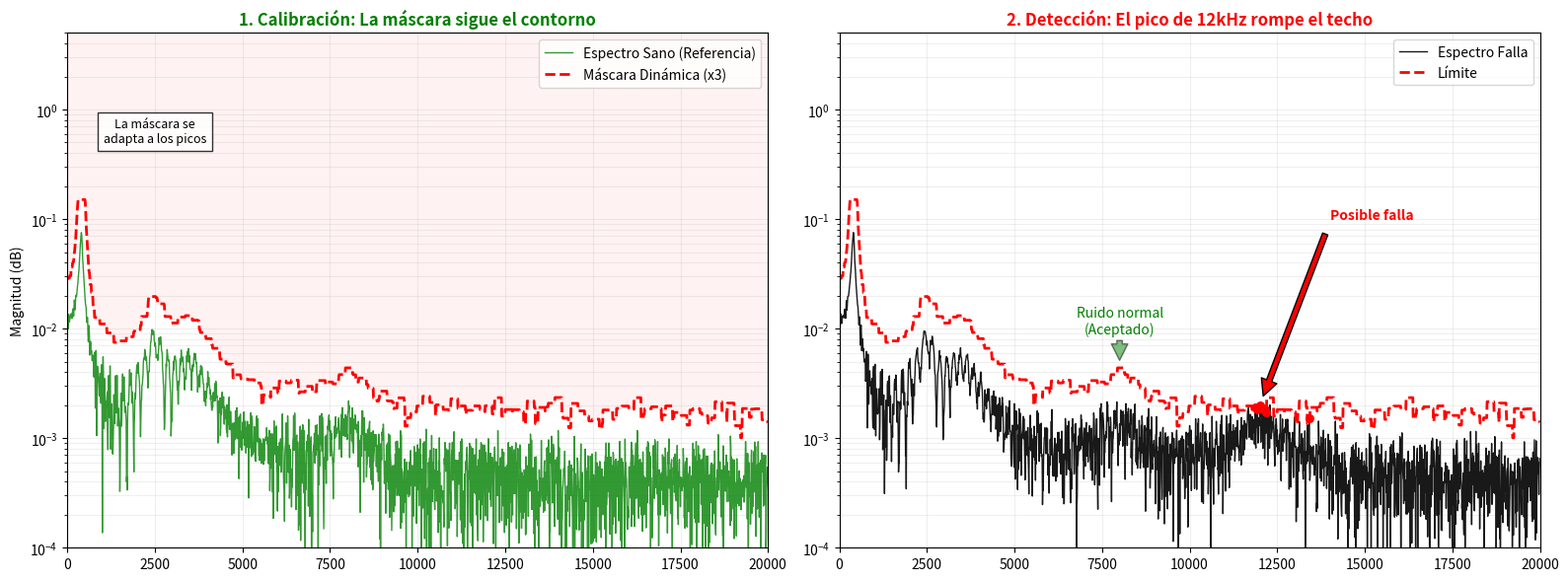

Here is the Python script that generated this plot:
import numpy as np
import matplotlib.pyplot as plt
from scipy.fft import fft, fftfreq
from scipy.ndimage import maximum_filter1d # <--- Para crear la envolvente

class AutoMaskMonitor:
    def __init__(self, fs=40000):
        self.fs = fs

    def _add_impact(self, t, t_start, freq, decay, amp):
        active = t >= t_start
        wave = amp * np.sin(2 * np.pi * freq * (t - t_start)) * np.exp(-decay * (t - t_start))
        return active * wave

    def generate_signal(self, condition="healthy"):
        N = int(self.fs * 0.1)
        t = np.linspace(0, 0.1, N)
        sig = np.zeros_like(t)

        # Ruido base (realista)
        sig += np.random.normal(0, 0.015, N)

        # --- COMPONENTES SANOS ---
        sig += self._add_impact(t, 0.005, freq=400, decay=200, amp=1.5)    # Fricción
        sig += self._add_impact(t, 0.025, freq=2500, decay=1000, amp=0.8)  # Varillaje
        sig += self._add_impact(t, 0.030, freq=3500, decay=2500, amp=1.2)  # Contactos
        sig += self._add_impact(t, 0.035, freq=8000, decay=3000, amp=0.4)  # Resortes

        if condition == "faulty":
            # FALLA 12 kHz (Pequeña pero aguda)
            sig += self._add_impact(t, 0.020, freq=12000, decay=4500, amp=0.6)

        # FFT
        yf = fft(sig)
        xf = fftfreq(N, 1 / self.fs)[:N//2]
        magnitude = 2.0/N * np.abs(yf[:N//2])

        return t, sig, xf, magnitude

    def generate_smart_mask(self, healthy_spectrum, tolerance_factor=2.0, floor=0.00):
        """
        Crea una máscara que SIGUE EL CONTORNO de la señal sana.
        1. Dilatación: Ensancha los picos (para tolerar ligeros cambios de freq).
        2. Multiplicación: Sube la amplitud por un factor de seguridad.
        3. Piso: Establece un mínimo para no detectar ruido térmico.
        """
        # 1. Dilatación (Ensanchar picos horizontalmente)
        # size=20 significa que buscamos el máximo en un vecindario de 20 bins
        envelope = maximum_filter1d(healthy_spectrum, size=20)

        # 2. Factor de Seguridad (Margen vertical)
        envelope = envelope * tolerance_factor

        # 3. Piso de Ruido (Safety Floor)
        envelope = np.maximum(envelope, floor)

        return envelope

# --- EJECUCIÓN ---
monitor = AutoMaskMonitor()

# 1. Obtenemos la FIRMA DE REFERENCIA (Golden Sample)
_, _, freq, mag_sana = monitor.generate_signal("healthy")

# 2. Generamos la MÁSCARA AUTOMÁTICA
# Le decimos: "Toma la señal sana, ensánchala y multiplícala x3"
mask = monitor.generate_smart_mask(mag_sana, tolerance_factor=2.0, floor=0.00)

# 3. Generamos la SEÑAL DE PRUEBA (Falla)
_, _, _, mag_falla = monitor.generate_signal("faulty")


# --- VISUALIZACIÓN ---
fig, axes = plt.subplots(1, 2, figsize=(16, 6))

# GRÁFICO 1: Calibración (Sano vs Máscara)
axes[0].set_title("1. Calibración: La máscara sigue el contorno", color='green', fontweight='bold')
axes[0].semilogy(freq, mag_sana, 'g', lw=1, alpha=0.8, label='Espectro Sano (Referencia)')
# La máscara ahora es una sombra roja que sigue la forma verde
axes[0].semilogy(freq, mask, 'r--', lw=2, label='Máscara Dinámica (x3)')
axes[0].fill_between(freq, mask, 10, color='red', alpha=0.05) # Zona Prohibida

axes[0].set_ylim(0.0001, 5)
axes[0].set_xlim(0, 20000)
axes[0].grid(True, which="both", alpha=0.2)
axes[0].legend()
axes[0].set_ylabel("Magnitud (dB)")
axes[0].text(2500, 0.5, "La máscara se\nadapta a los picos", ha='center', fontsize=9, bbox=dict(facecolor='white', alpha=0.8))

# GRÁFICO 2: Detección (Falla vs Máscara)
axes[1].set_title("2. Detección: El pico de 12kHz rompe el techo", color='red', fontweight='bold')
axes[1].semilogy(freq, mag_falla, 'k', lw=1, alpha=0.9, label='Espectro Falla')
axes[1].semilogy(freq, mask, 'r--', lw=2, label='Límite')

# Resaltar Violación
violation = mag_falla > mask
axes[1].scatter(freq[violation], mag_falla[violation], color='red', zorder=5, s=30)

# Flecha señalando la detección
axes[1].annotate('Posible falla', xy=(12000, 0.0020), xytext=(14000, 0.1),
             arrowprops=dict(facecolor='red', shrink=0.05), color='red', fontweight='bold')

axes[1].annotate('Ruido normal\n(Aceptado)', xy=(8000, 0.005), xytext=(8000, 0.009),
             arrowprops=dict(facecolor='green', shrink=0.05, alpha=0.5), color='green', ha='center')

axes[1].set_ylim(0.0001, 5)
axes[1].set_xlim(0, 20000)
axes[1].grid(True, which="both", alpha=0.2)
axes[1].legend()

plt.tight_layout()
plt.show()
